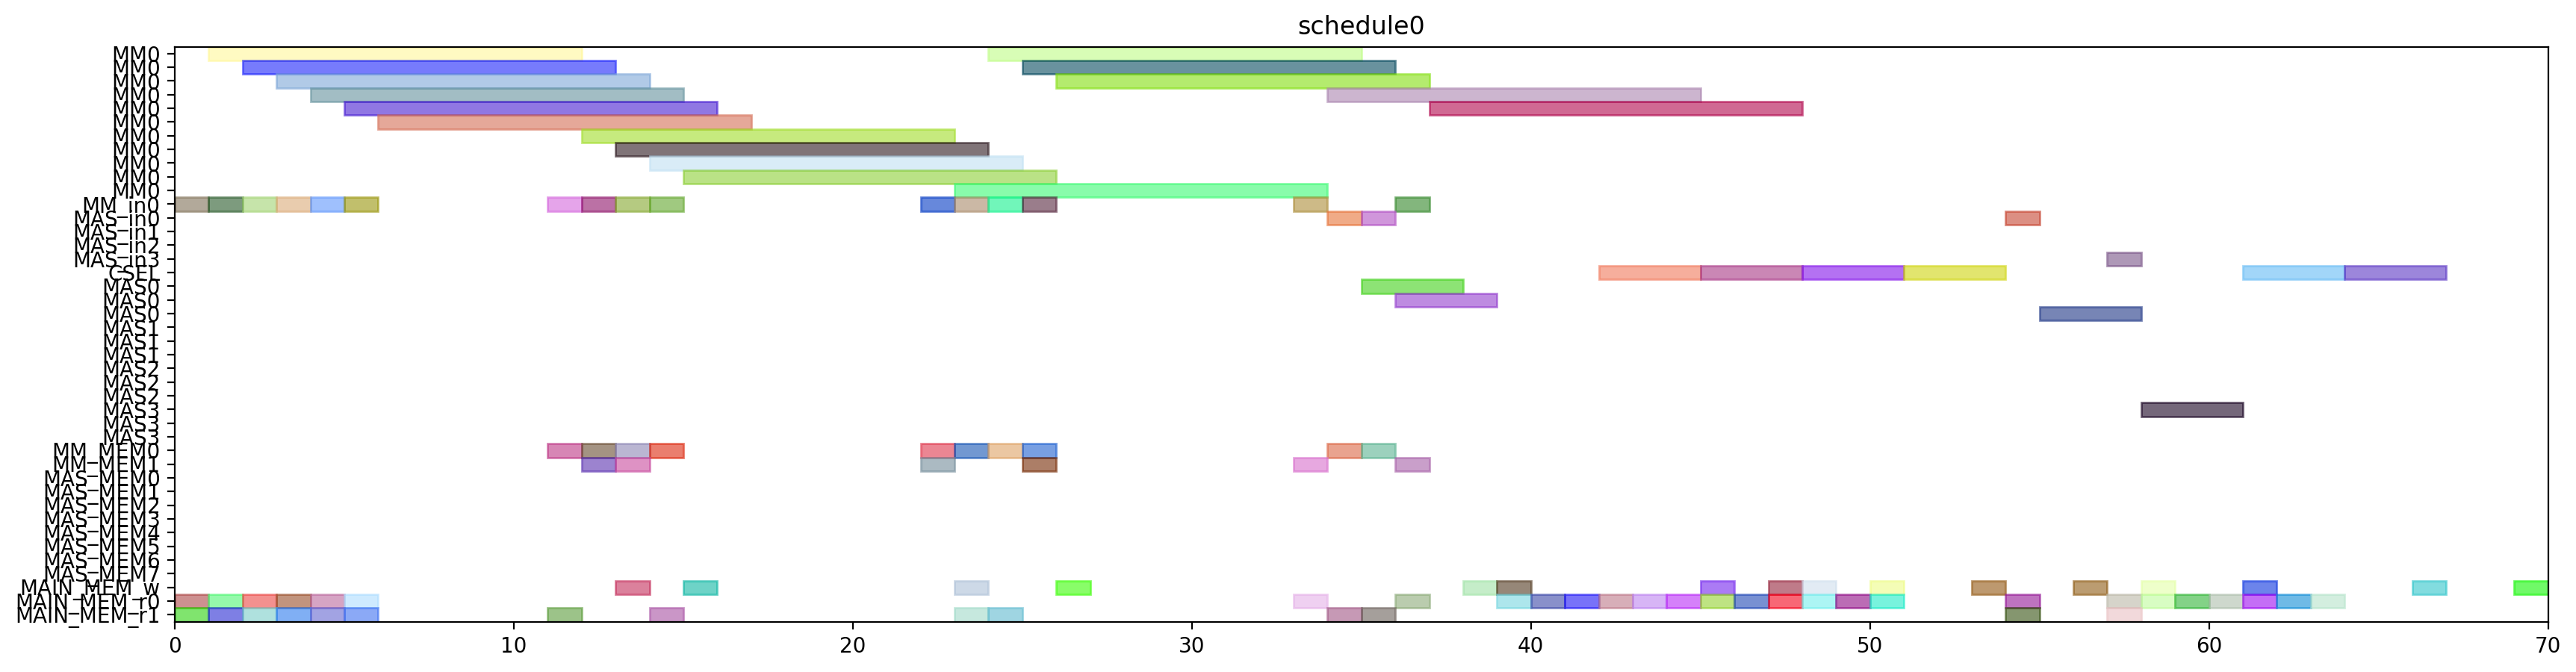

The script that drew this image:
from pyschedule import Scenario, solvers, plotters, alt


def solve():
	horizon = 120
	S = Scenario("schedule0", horizon=horizon)

	# resource
	MM = S.Resources('MM', num=1, size=11)
	MM_in = S.Resources('MM_in', num=1)
	MAS_in = S.Resources('MAS_in', num=4)
	CSEL = S.Resource('CSEL')
	MAS = S.Resources('MAS', num=4, size=3, periods=range(1, horizon))
	MM_MEM = S.Resources('MM_MEM', num=2)
	MAS_MEM = S.Resources('MAS_MEM', num=8)
	MAIN_MEM_w = S.Resource('MAIN_MEM_w', size=1)
	MAIN_MEM_r = S.Resources('MAIN_MEM_r', num=2)

	# result of previous scheduling

	# new tasks
	alpha0 = S.Task('alpha0', length=11, delay_cost=1)
	alpha0 += alt(MM)
	alpha0_in = S.Task('alpha0_in', length=1, delay_cost=1)
	alpha0_in += alt(MM_in)
	S += alpha0_in*MM_in[0]<=alpha0*MM[0]
	alpha0_mem0 = S.Task('alpha0_mem0', length=1, delay_cost=1)
	alpha0_mem0 += MAIN_MEM_r[0]
	S += alpha0_mem0 <= alpha0

	alpha0_mem1 = S.Task('alpha0_mem1', length=1, delay_cost=1)
	alpha0_mem1 += MAIN_MEM_r[1]
	S += alpha0_mem1 <= alpha0

	alpha1 = S.Task('alpha1', length=11, delay_cost=1)
	alpha1 += alt(MM)
	alpha1_in = S.Task('alpha1_in', length=1, delay_cost=1)
	alpha1_in += alt(MM_in)
	S += alpha1_in*MM_in[0]<=alpha1*MM[0]
	alpha1_mem0 = S.Task('alpha1_mem0', length=1, delay_cost=1)
	alpha1_mem0 += MAIN_MEM_r[0]
	S += alpha1_mem0 <= alpha1

	alpha1_mem1 = S.Task('alpha1_mem1', length=1, delay_cost=1)
	alpha1_mem1 += MAIN_MEM_r[1]
	S += alpha1_mem1 <= alpha1

	xit2N0 = S.Task('xit2N0', length=11, delay_cost=1)
	xit2N0 += alt(MM)
	xit2N0_in = S.Task('xit2N0_in', length=1, delay_cost=1)
	xit2N0_in += alt(MM_in)
	S += xit2N0_in*MM_in[0]<=xit2N0*MM[0]
	S += 0<xit2N0

	xit2N0_w = S.Task('xit2N0_w', length=1, delay_cost=1)
	xit2N0_w += alt(MAIN_MEM_w)
	S += xit2N0 <= xit2N0_w

	xit2N0_mem0 = S.Task('xit2N0_mem0', length=1, delay_cost=1)
	xit2N0_mem0 += MAIN_MEM_r[0]
	S += xit2N0_mem0 <= xit2N0

	xit2N0_mem1 = S.Task('xit2N0_mem1', length=1, delay_cost=1)
	xit2N0_mem1 += MAIN_MEM_r[1]
	S += xit2N0_mem1 <= xit2N0

	xit2N1 = S.Task('xit2N1', length=11, delay_cost=1)
	xit2N1 += alt(MM)
	xit2N1_in = S.Task('xit2N1_in', length=1, delay_cost=1)
	xit2N1_in += alt(MM_in)
	S += xit2N1_in*MM_in[0]<=xit2N1*MM[0]
	S += 0<xit2N1

	xit2N1_w = S.Task('xit2N1_w', length=1, delay_cost=1)
	xit2N1_w += alt(MAIN_MEM_w)
	S += xit2N1 <= xit2N1_w

	xit2N1_mem0 = S.Task('xit2N1_mem0', length=1, delay_cost=1)
	xit2N1_mem0 += MAIN_MEM_r[0]
	S += xit2N1_mem0 <= xit2N1

	xit2N1_mem1 = S.Task('xit2N1_mem1', length=1, delay_cost=1)
	xit2N1_mem1 += MAIN_MEM_r[1]
	S += xit2N1_mem1 <= xit2N1

	t30 = S.Task('t30', length=11, delay_cost=1)
	t30 += alt(MM)
	t30_in = S.Task('t30_in', length=1, delay_cost=1)
	t30_in += alt(MM_in)
	S += t30_in*MM_in[0]<=t30*MM[0]
	t30_mem0 = S.Task('t30_mem0', length=1, delay_cost=1)
	t30_mem0 += MAIN_MEM_r[0]
	S += t30_mem0 <= t30

	t30_mem1 = S.Task('t30_mem1', length=1, delay_cost=1)
	t30_mem1 += MAIN_MEM_r[1]
	S += t30_mem1 <= t30

	t31 = S.Task('t31', length=11, delay_cost=1)
	t31 += alt(MM)
	t31_in = S.Task('t31_in', length=1, delay_cost=1)
	t31_in += alt(MM_in)
	S += t31_in*MM_in[0]<=t31*MM[0]
	t31_mem0 = S.Task('t31_mem0', length=1, delay_cost=1)
	t31_mem0 += MAIN_MEM_r[0]
	S += t31_mem0 <= t31

	t31_mem1 = S.Task('t31_mem1', length=1, delay_cost=1)
	t31_mem1 += MAIN_MEM_r[1]
	S += t31_mem1 <= t31

	alphaD0 = S.Task('alphaD0', length=11, delay_cost=1)
	alphaD0 += alt(MM)
	alphaD0_in = S.Task('alphaD0_in', length=1, delay_cost=1)
	alphaD0_in += alt(MM_in)
	S += alphaD0_in*MM_in[0]<=alphaD0*MM[0]
	S += 0<alphaD0

	alphaD0_w = S.Task('alphaD0_w', length=1, delay_cost=1)
	alphaD0_w += alt(MAIN_MEM_w)
	S += alphaD0 <= alphaD0_w

	alphaD0_mem0 = S.Task('alphaD0_mem0', length=1, delay_cost=1)
	alphaD0_mem0 += alt(MM_MEM)
	S += (alpha0*MM[0])-1 < alphaD0_mem0*MM_MEM[0]
	S += alphaD0_mem0 <= alphaD0

	alphaD0_mem1 = S.Task('alphaD0_mem1', length=1, delay_cost=1)
	alphaD0_mem1 += MAIN_MEM_r[1]
	S += alphaD0_mem1 <= alphaD0

	alphaD1 = S.Task('alphaD1', length=11, delay_cost=1)
	alphaD1 += alt(MM)
	alphaD1_in = S.Task('alphaD1_in', length=1, delay_cost=1)
	alphaD1_in += alt(MM_in)
	S += alphaD1_in*MM_in[0]<=alphaD1*MM[0]
	S += 0<alphaD1

	alphaD1_w = S.Task('alphaD1_w', length=1, delay_cost=1)
	alphaD1_w += alt(MAIN_MEM_w)
	S += alphaD1 <= alphaD1_w

	alphaD1_mem0 = S.Task('alphaD1_mem0', length=1, delay_cost=1)
	alphaD1_mem0 += alt(MM_MEM)
	S += (alpha1*MM[0])-1 < alphaD1_mem0*MM_MEM[0]
	S += alphaD1_mem0 <= alphaD1

	alphaD1_mem1 = S.Task('alphaD1_mem1', length=1, delay_cost=1)
	alphaD1_mem1 += MAIN_MEM_r[1]
	S += alphaD1_mem1 <= alphaD1

	alpha20 = S.Task('alpha20', length=11, delay_cost=1)
	alpha20 += alt(MM)
	alpha20_in = S.Task('alpha20_in', length=1, delay_cost=1)
	alpha20_in += alt(MM_in)
	S += alpha20_in*MM_in[0]<=alpha20*MM[0]
	alpha20_mem0 = S.Task('alpha20_mem0', length=1, delay_cost=1)
	alpha20_mem0 += alt(MM_MEM)
	S += (alpha0*MM[0])-1 < alpha20_mem0*MM_MEM[0]
	S += alpha20_mem0 <= alpha20

	alpha20_mem1 = S.Task('alpha20_mem1', length=1, delay_cost=1)
	alpha20_mem1 += alt(MM_MEM)
	S += (alpha0*MM[0])-1 < alpha20_mem1*MM_MEM[1]
	S += alpha20_mem1 <= alpha20

	alpha21 = S.Task('alpha21', length=11, delay_cost=1)
	alpha21 += alt(MM)
	alpha21_in = S.Task('alpha21_in', length=1, delay_cost=1)
	alpha21_in += alt(MM_in)
	S += alpha21_in*MM_in[0]<=alpha21*MM[0]
	alpha21_mem0 = S.Task('alpha21_mem0', length=1, delay_cost=1)
	alpha21_mem0 += alt(MM_MEM)
	S += (alpha1*MM[0])-1 < alpha21_mem0*MM_MEM[0]
	S += alpha21_mem0 <= alpha21

	alpha21_mem1 = S.Task('alpha21_mem1', length=1, delay_cost=1)
	alpha21_mem1 += alt(MM_MEM)
	S += (alpha1*MM[0])-1 < alpha21_mem1*MM_MEM[1]
	S += alpha21_mem1 <= alpha21

	alpha2V0 = S.Task('alpha2V0', length=11, delay_cost=1)
	alpha2V0 += alt(MM)
	alpha2V0_in = S.Task('alpha2V0_in', length=1, delay_cost=1)
	alpha2V0_in += alt(MM_in)
	S += alpha2V0_in*MM_in[0]<=alpha2V0*MM[0]
	alpha2V0_mem0 = S.Task('alpha2V0_mem0', length=1, delay_cost=1)
	alpha2V0_mem0 += alt(MM_MEM)
	S += (alpha20*MM[0])-1 < alpha2V0_mem0*MM_MEM[0]
	S += alpha2V0_mem0 <= alpha2V0

	alpha2V0_mem1 = S.Task('alpha2V0_mem1', length=1, delay_cost=1)
	alpha2V0_mem1 += MAIN_MEM_r[1]
	S += alpha2V0_mem1 <= alpha2V0

	alpha2V1 = S.Task('alpha2V1', length=11, delay_cost=1)
	alpha2V1 += alt(MM)
	alpha2V1_in = S.Task('alpha2V1_in', length=1, delay_cost=1)
	alpha2V1_in += alt(MM_in)
	S += alpha2V1_in*MM_in[0]<=alpha2V1*MM[0]
	alpha2V1_mem0 = S.Task('alpha2V1_mem0', length=1, delay_cost=1)
	alpha2V1_mem0 += alt(MM_MEM)
	S += (alpha21*MM[0])-1 < alpha2V1_mem0*MM_MEM[0]
	S += alpha2V1_mem0 <= alpha2V1

	alpha2V1_mem1 = S.Task('alpha2V1_mem1', length=1, delay_cost=1)
	alpha2V1_mem1 += MAIN_MEM_r[1]
	S += alpha2V1_mem1 <= alpha2V1

	t3alphaD0 = S.Task('t3alphaD0', length=11, delay_cost=1)
	t3alphaD0 += alt(MM)
	t3alphaD0_in = S.Task('t3alphaD0_in', length=1, delay_cost=1)
	t3alphaD0_in += alt(MM_in)
	S += t3alphaD0_in*MM_in[0]<=t3alphaD0*MM[0]
	t3alphaD0_mem0 = S.Task('t3alphaD0_mem0', length=1, delay_cost=1)
	t3alphaD0_mem0 += alt(MM_MEM)
	S += (t30*MM[0])-1 < t3alphaD0_mem0*MM_MEM[0]
	S += t3alphaD0_mem0 <= t3alphaD0

	t3alphaD0_mem1 = S.Task('t3alphaD0_mem1', length=1, delay_cost=1)
	t3alphaD0_mem1 += alt(MM_MEM)
	S += (alphaD0*MM[0])-1 < t3alphaD0_mem1*MM_MEM[1]
	S += t3alphaD0_mem1 <= t3alphaD0

	t3alphaD1 = S.Task('t3alphaD1', length=11, delay_cost=1)
	t3alphaD1 += alt(MM)
	t3alphaD1_in = S.Task('t3alphaD1_in', length=1, delay_cost=1)
	t3alphaD1_in += alt(MM_in)
	S += t3alphaD1_in*MM_in[0]<=t3alphaD1*MM[0]
	t3alphaD1_mem0 = S.Task('t3alphaD1_mem0', length=1, delay_cost=1)
	t3alphaD1_mem0 += alt(MM_MEM)
	S += (t31*MM[0])-1 < t3alphaD1_mem0*MM_MEM[0]
	S += t3alphaD1_mem0 <= t3alphaD1

	t3alphaD1_mem1 = S.Task('t3alphaD1_mem1', length=1, delay_cost=1)
	t3alphaD1_mem1 += alt(MM_MEM)
	S += (alphaD1*MM[0])-1 < t3alphaD1_mem1*MM_MEM[1]
	S += t3alphaD1_mem1 <= t3alphaD1

	y20 = S.Task('y20', length=11, delay_cost=1)
	y20 += alt(MM)
	y20_in = S.Task('y20_in', length=1, delay_cost=1)
	y20_in += alt(MM_in)
	S += y20_in*MM_in[0]<=y20*MM[0]
	S += 0<y20

	y20_w = S.Task('y20_w', length=1, delay_cost=1)
	y20_w += alt(MAIN_MEM_w)
	S += y20 <= y20_w

	y20_mem0 = S.Task('y20_mem0', length=1, delay_cost=1)
	y20_mem0 += MAIN_MEM_r[0]
	S += y20_mem0 <= y20

	y20_mem1 = S.Task('y20_mem1', length=1, delay_cost=1)
	y20_mem1 += alt(MM_MEM)
	S += (t3alphaD0*MM[0])-1 < y20_mem1*MM_MEM[1]
	S += y20_mem1 <= y20

	y21 = S.Task('y21', length=11, delay_cost=1)
	y21 += alt(MM)
	y21_in = S.Task('y21_in', length=1, delay_cost=1)
	y21_in += alt(MM_in)
	S += y21_in*MM_in[0]<=y21*MM[0]
	S += 0<y21

	y21_w = S.Task('y21_w', length=1, delay_cost=1)
	y21_w += alt(MAIN_MEM_w)
	S += y21 <= y21_w

	y21_mem0 = S.Task('y21_mem0', length=1, delay_cost=1)
	y21_mem0 += MAIN_MEM_r[0]
	S += y21_mem0 <= y21

	y21_mem1 = S.Task('y21_mem1', length=1, delay_cost=1)
	y21_mem1 += alt(MM_MEM)
	S += (t3alphaD1*MM[0])-1 < y21_mem1*MM_MEM[1]
	S += y21_mem1 <= y21

	alpha2V_U0 = S.Task('alpha2V_U0', length=3, delay_cost=1)
	alpha2V_U0 += alt(MAS)
	alpha2V_U0_in = S.Task('alpha2V_U0_in', length=1, delay_cost=1)
	alpha2V_U0_in += alt(MAS_in)
	S += alpha2V_U0_in*MAS_in[0]<=alpha2V_U0*MAS[0]

	S += alpha2V_U0_in*MAS_in[1]<=alpha2V_U0*MAS[1]

	S += alpha2V_U0_in*MAS_in[2]<=alpha2V_U0*MAS[2]

	S += alpha2V_U0_in*MAS_in[3]<=alpha2V_U0*MAS[3]

	S += 0<alpha2V_U0

	alpha2V_U0_w = S.Task('alpha2V_U0_w', length=1, delay_cost=1)
	alpha2V_U0_w += alt(MAIN_MEM_w)
	S += alpha2V_U0 <= alpha2V_U0_w

	alpha2V_U0_mem0 = S.Task('alpha2V_U0_mem0', length=1, delay_cost=1)
	alpha2V_U0_mem0 += alt(MM_MEM)
	S += (alpha2V0*MM[0])-1 < alpha2V_U0_mem0*MM_MEM[0]
	S += alpha2V_U0_mem0 <= alpha2V_U0

	alpha2V_U0_mem1 = S.Task('alpha2V_U0_mem1', length=1, delay_cost=1)
	alpha2V_U0_mem1 += MAIN_MEM_r[1]
	S += alpha2V_U0_mem1 <= alpha2V_U0

	alpha2V_U1 = S.Task('alpha2V_U1', length=3, delay_cost=1)
	alpha2V_U1 += alt(MAS)
	alpha2V_U1_in = S.Task('alpha2V_U1_in', length=1, delay_cost=1)
	alpha2V_U1_in += alt(MAS_in)
	S += alpha2V_U1_in*MAS_in[0]<=alpha2V_U1*MAS[0]

	S += alpha2V_U1_in*MAS_in[1]<=alpha2V_U1*MAS[1]

	S += alpha2V_U1_in*MAS_in[2]<=alpha2V_U1*MAS[2]

	S += alpha2V_U1_in*MAS_in[3]<=alpha2V_U1*MAS[3]

	S += 0<alpha2V_U1

	alpha2V_U1_w = S.Task('alpha2V_U1_w', length=1, delay_cost=1)
	alpha2V_U1_w += alt(MAIN_MEM_w)
	S += alpha2V_U1 <= alpha2V_U1_w

	alpha2V_U1_mem0 = S.Task('alpha2V_U1_mem0', length=1, delay_cost=1)
	alpha2V_U1_mem0 += alt(MM_MEM)
	S += (alpha2V1*MM[0])-1 < alpha2V_U1_mem0*MM_MEM[0]
	S += alpha2V_U1_mem0 <= alpha2V_U1

	alpha2V_U1_mem1 = S.Task('alpha2V_U1_mem1', length=1, delay_cost=1)
	alpha2V_U1_mem1 += MAIN_MEM_r[1]
	S += alpha2V_U1_mem1 <= alpha2V_U1

	X0 = S.Task('X0', length=3, delay_cost=1)
	X0 += alt(CSEL)

	X0_w = S.Task('X0_w', length=1, delay_cost=1)
	X0_w += alt(MAIN_MEM_w)
	S += X0+2 <= X0_w

	X0_mem0 = S.Task('X0_mem0', length=1, delay_cost=1)
	X0_mem0 += MAIN_MEM_r[0]
	S += alpha2V_U0_w < X0_mem0
	S += X0_mem0+ 2 <= X0

	X0_mem1 = S.Task('X0_mem1', length=1, delay_cost=1)
	X0_mem1 += MAIN_MEM_r[0]
	S += xit2N0_w < X0_mem1
	S += X0_mem1+ 1 <= X0

	X0_mem2 = S.Task('X0_mem2', length=1, delay_cost=1)
	X0_mem2 += MAIN_MEM_r[0]
	S += X0_mem2+ 0 <= X0

	X1 = S.Task('X1', length=3, delay_cost=1)
	X1 += alt(CSEL)

	X1_w = S.Task('X1_w', length=1, delay_cost=1)
	X1_w += alt(MAIN_MEM_w)
	S += X1+2 <= X1_w

	X1_mem0 = S.Task('X1_mem0', length=1, delay_cost=1)
	X1_mem0 += MAIN_MEM_r[0]
	S += alpha2V_U1_w < X1_mem0
	S += X1_mem0+ 2 <= X1

	X1_mem1 = S.Task('X1_mem1', length=1, delay_cost=1)
	X1_mem1 += MAIN_MEM_r[0]
	S += xit2N1_w < X1_mem1
	S += X1_mem1+ 1 <= X1

	X1_mem2 = S.Task('X1_mem2', length=1, delay_cost=1)
	X1_mem2 += MAIN_MEM_r[0]
	S += X1_mem2+ 0 <= X1

	y0 = S.Task('y0', length=3, delay_cost=1)
	y0 += alt(CSEL)

	y0_w = S.Task('y0_w', length=1, delay_cost=1)
	y0_w += alt(MAIN_MEM_w)
	S += y0+2 <= y0_w

	y0_mem0 = S.Task('y0_mem0', length=1, delay_cost=1)
	y0_mem0 += MAIN_MEM_r[0]
	S += alpha2V_U0_w < y0_mem0
	S += y0_mem0+ 2 <= y0

	y0_mem1 = S.Task('y0_mem1', length=1, delay_cost=1)
	y0_mem1 += MAIN_MEM_r[0]
	S += y20_w < y0_mem1
	S += y0_mem1+ 1 <= y0

	y0_mem2 = S.Task('y0_mem2', length=1, delay_cost=1)
	y0_mem2 += MAIN_MEM_r[0]
	S += alphaD0_w < y0_mem2
	S += y0_mem2+ 0 <= y0

	y1 = S.Task('y1', length=3, delay_cost=1)
	y1 += alt(CSEL)

	y1_w = S.Task('y1_w', length=1, delay_cost=1)
	y1_w += alt(MAIN_MEM_w)
	S += y1+2 <= y1_w

	y1_mem0 = S.Task('y1_mem0', length=1, delay_cost=1)
	y1_mem0 += MAIN_MEM_r[0]
	S += alpha2V_U1_w < y1_mem0
	S += y1_mem0+ 2 <= y1

	y1_mem1 = S.Task('y1_mem1', length=1, delay_cost=1)
	y1_mem1 += MAIN_MEM_r[0]
	S += y21_w < y1_mem1
	S += y1_mem1+ 1 <= y1

	y1_mem2 = S.Task('y1_mem2', length=1, delay_cost=1)
	y1_mem2 += MAIN_MEM_r[0]
	S += alphaD1_w < y1_mem2
	S += y1_mem2+ 0 <= y1

	y_alt0 = S.Task('y_alt0', length=3, delay_cost=1)
	y_alt0 += alt(MAS)
	y_alt0_in = S.Task('y_alt0_in', length=1, delay_cost=1)
	y_alt0_in += alt(MAS_in)
	S += y_alt0_in*MAS_in[0]<=y_alt0*MAS[0]

	S += y_alt0_in*MAS_in[1]<=y_alt0*MAS[1]

	S += y_alt0_in*MAS_in[2]<=y_alt0*MAS[2]

	S += y_alt0_in*MAS_in[3]<=y_alt0*MAS[3]

	S += 0<y_alt0

	y_alt0_w = S.Task('y_alt0_w', length=1, delay_cost=1)
	y_alt0_w += alt(MAIN_MEM_w)
	S += y_alt0 <= y_alt0_w

	y_alt0_mem0 = S.Task('y_alt0_mem0', length=1, delay_cost=1)
	y_alt0_mem0 += MAIN_MEM_r[0]
	S += y_alt0_mem0 <= y_alt0

	y_alt0_mem1 = S.Task('y_alt0_mem1', length=1, delay_cost=1)
	y_alt0_mem1 += MAIN_MEM_r[1]
	S += y0_w < y_alt0_mem1
	S += y_alt0_mem1 <= y_alt0

	y_alt1 = S.Task('y_alt1', length=3, delay_cost=1)
	y_alt1 += alt(MAS)
	y_alt1_in = S.Task('y_alt1_in', length=1, delay_cost=1)
	y_alt1_in += alt(MAS_in)
	S += y_alt1_in*MAS_in[0]<=y_alt1*MAS[0]

	S += y_alt1_in*MAS_in[1]<=y_alt1*MAS[1]

	S += y_alt1_in*MAS_in[2]<=y_alt1*MAS[2]

	S += y_alt1_in*MAS_in[3]<=y_alt1*MAS[3]

	S += 0<y_alt1

	y_alt1_w = S.Task('y_alt1_w', length=1, delay_cost=1)
	y_alt1_w += alt(MAIN_MEM_w)
	S += y_alt1 <= y_alt1_w

	y_alt1_mem0 = S.Task('y_alt1_mem0', length=1, delay_cost=1)
	y_alt1_mem0 += MAIN_MEM_r[0]
	S += y_alt1_mem0 <= y_alt1

	y_alt1_mem1 = S.Task('y_alt1_mem1', length=1, delay_cost=1)
	y_alt1_mem1 += MAIN_MEM_r[1]
	S += y1_w < y_alt1_mem1
	S += y_alt1_mem1 <= y_alt1

	Y0 = S.Task('Y0', length=3, delay_cost=1)
	Y0 += alt(CSEL)

	Y0_w = S.Task('Y0_w', length=1, delay_cost=1)
	Y0_w += alt(MAIN_MEM_w)
	S += Y0+2 <= Y0_w

	Y0_mem0 = S.Task('Y0_mem0', length=1, delay_cost=1)
	Y0_mem0 += MAIN_MEM_r[0]
	S += Y0_mem0+ 2 <= Y0

	Y0_mem1 = S.Task('Y0_mem1', length=1, delay_cost=1)
	Y0_mem1 += MAIN_MEM_r[0]
	S += y0_w < Y0_mem1
	S += Y0_mem1+ 1 <= Y0

	Y0_mem2 = S.Task('Y0_mem2', length=1, delay_cost=1)
	Y0_mem2 += MAIN_MEM_r[0]
	S += y_alt0_w < Y0_mem2
	S += Y0_mem2+ 0 <= Y0

	Y1 = S.Task('Y1', length=3, delay_cost=1)
	Y1 += alt(CSEL)

	Y1_w = S.Task('Y1_w', length=1, delay_cost=1)
	Y1_w += alt(MAIN_MEM_w)
	S += Y1+2 <= Y1_w

	Y1_mem0 = S.Task('Y1_mem0', length=1, delay_cost=1)
	Y1_mem0 += MAIN_MEM_r[0]
	S += Y1_mem0+ 2 <= Y1

	Y1_mem1 = S.Task('Y1_mem1', length=1, delay_cost=1)
	Y1_mem1 += MAIN_MEM_r[0]
	S += y1_w < Y1_mem1
	S += Y1_mem1+ 1 <= Y1

	Y1_mem2 = S.Task('Y1_mem2', length=1, delay_cost=1)
	Y1_mem2 += MAIN_MEM_r[0]
	S += y_alt1_w < Y1_mem2
	S += Y1_mem2+ 0 <= Y1

	solvers.mip.solve(S,msg=1,kind='CPLEX',ratio_gap=1.01)

	solution = [['hoge']*len(S.solution()[1]) for i in range(len(S.solution()))]
	for i in range(len(S.solution())):
		for j in range(len(S.solution()[i])):
			solution[i][j]=str(S.solution()[i][j])
	print(solution)

	cycles = int(solution[-1][3])

	pic_file_name = "/home/mfukuda/ABE/multiRAM_multiMAS_16mux/scheduling_result/stage11MM1_stage3MAS4/2xSSWU_AFTER_EXP/schedule0.png"
	if(S.solution() != []):
		plotters.matplotlib.plot(S,img_filename=pic_file_name, show_task_labels=False, fig_size=(cycles*0.25+3, 5))

	return solution
